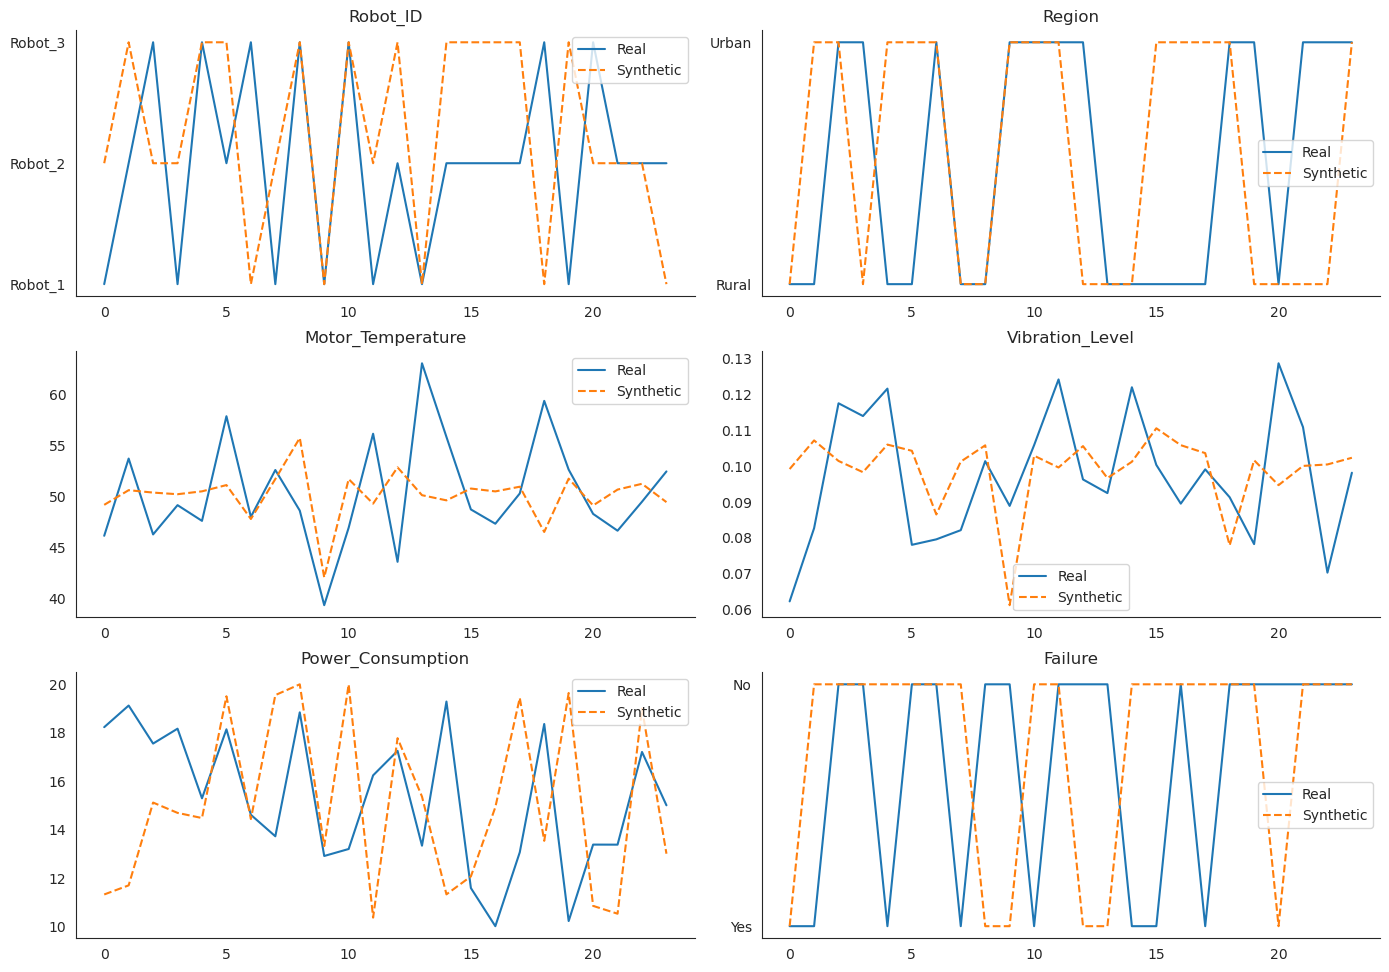

The file beside this chart, header and first rows:
Robot_ID, Region, Motor_Temperature, Vibration_Level, Power_Consumption, Failure
Robot_3, Urban, 50.65, 0.1061, 15.14, No
Robot_3, Urban, 51.05, 0.1061, 16.98, No
Robot_3, Rural, 51.74, 0.1015, 19.62, No
Robot_1, Rural, 55.05, 0.1114, 10.52, Yes
Robot_3, Rural, 43.98, 0.06413, 19.9, Yes
Robot_2, Urban, 40.31, 0.05428, 19.38, Yes
Robot_3, Urban, 50.26, 0.1069, 10.84, No
Robot_1, Urban, 45.39, 0.08798, 19.89, Yes
Robot_2, Rural, 50.52, 0.09889, 16.3, No
Robot_3, Urban, 50.89, 0.106, 16.89, No
Robot_2, Urban, 50.89, 0.1023, 15.58, No
Robot_2, Rural, 63.15, 0.1334, 10.01, Yes
Robot_1, Rural, 49.02, 0.1033, 10, Yes
Robot_2, Rural, 62.4, 0.1314, 10, Yes
Robot_2, Rural, 50.59, 0.09869, 10.65, Yes
Robot_1, Rural, 53.14, 0.1304, 18.08, No
Robot_2, Rural, 51.43, 0.1017, 11.59, Yes
Robot_1, Rural, 49.32, 0.102, 10.14, Yes
Robot_1, Rural, 45.96, 0.08977, 19.86, No
Robot_2, Rural, 50.15, 0.09777, 14.05, No
Robot_1, Urban, 48.19, 0.09508, 13.23, No
Robot_3, Rural, 50.71, 0.1015, 17.61, No
Robot_2, Rural, 49.35, 0.09444, 15.89, Yes
Robot_1, Rural, 50.69, 0.1092, 10.23, Yes
Robot_2, Urban, 52.13, 0.1034, 19.8, No
Robot_1, Urban, 50.16, 0.09917, 15.81, Yes
Robot_2, Rural, 50.14, 0.09775, 14.02, No
Robot_1, Urban, 47.4, 0.08732, 14.28, No
Robot_3, Rural, 50.79, 0.1012, 18.2, No
Robot_2, Rural, 51.07, 0.09771, 15.34, Yes
Robot_1, Rural, 57.95, 0.1386, 12.81, No
Robot_1, Urban, 40.24, 0.04988, 11.78, No
Robot_2, Urban, 50.93, 0.1022, 18.75, No
Robot_2, Rural, 50.21, 0.09806, 14.99, No
Robot_1, Urban, 50.23, 0.0944, 19.84, No
Robot_3, Urban, 41.81, 0.0513, 14.57, No
Robot_1, Rural, 49.82, 0.09203, 11.28, No
Robot_3, Urban, 50.6, 0.1053, 16.93, No
Robot_2, Urban, 49.6, 0.1003, 10.62, No
Robot_3, Urban, 51.28, 0.1065, 16.89, No
Robot_2, Rural, 51.59, 0.1006, 19.33, No
Robot_1, Urban, 58.64, 0.1412, 19.53, Yes
Robot_2, Rural, 60.27, 0.1248, 10.01, Yes
Robot_2, Rural, 51.5, 0.09854, 10.33, Yes
Robot_2, Rural, 50.96, 0.1011, 12.56, Yes
Robot_1, Rural, 41.73, 0.05855, 11.23, No
Robot_1, Rural, 51.94, 0.1093, 19.65, Yes
Robot_2, Urban, 52.31, 0.1139, 18.61, Yes
Robot_3, Rural, 50.76, 0.1033, 11.44, Yes
Robot_1, Urban, 44.18, 0.0637, 10.78, No
Robot_3, Urban, 50.01, 0.1078, 10.47, No
Robot_1, Urban, 51.46, 0.1193, 13.1, No
Robot_1, Urban, 55.38, 0.137, 11.08, No
Robot_3, Rural, 51.11, 0.1055, 18.9, Yes
Robot_1, Rural, 51.28, 0.1055, 14.93, No
Robot_1, Rural, 50.31, 0.101, 14.45, No
Robot_2, Rural, 51.45, 0.1006, 19.32, No
Robot_2, Rural, 51.22, 0.1007, 10.95, No
Robot_1, Urban, 50.17, 0.09606, 19.91, Yes
Robot_3, Urban, 50.85, 0.09857, 18.36, No
... 39,876 more rows
